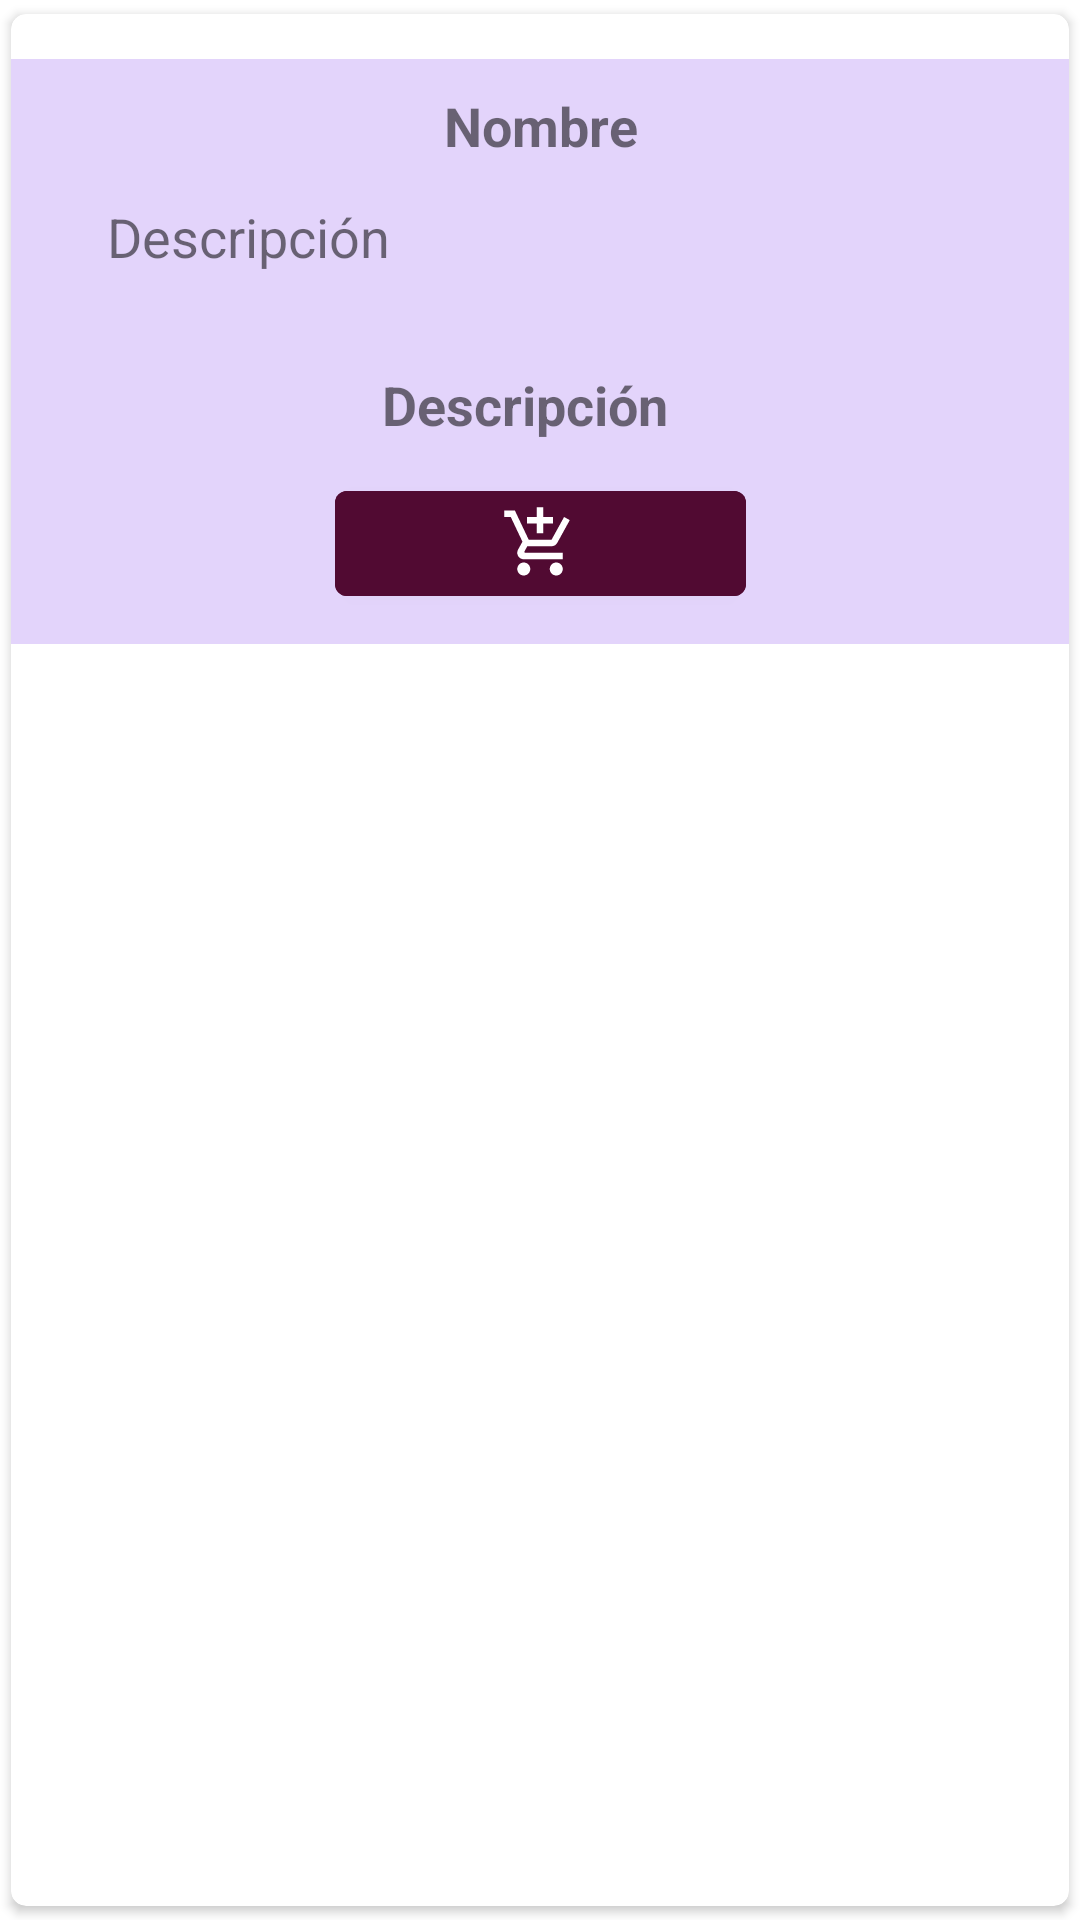

The Android layout XML behind this screen, and the referenced resources:
<!-- AndroidManifest.xml: application theme Theme.ProyectoDSM -->
<!-- res/layout/orden_row.xml -->
<?xml version="1.0" encoding="utf-8"?>
<androidx.cardview.widget.CardView xmlns:android="http://schemas.android.com/apk/res/android"
    xmlns:tools="http://schemas.android.com/tools"
    android:layout_width="match_parent"
    android:layout_height="wrap_content"
    xmlns:app="http://schemas.android.com/apk/res-auto"
    app:cardCornerRadius="5dp"
    android:elevation="5dp"
    app:cardUseCompatPadding="true">

    <androidx.constraintlayout.widget.ConstraintLayout
        android:id="@+id/cardView"
        android:layout_width="match_parent"
        android:layout_height="195dp"
        android:layout_marginTop="15dp"
        android:background="#377D39ED">

        <TextView
            android:id="@+id/txtFoodDesc"
            android:layout_width="0dp"
            android:layout_height="45dp"
            android:layout_marginStart="32dp"
            android:layout_marginTop="36dp"
            android:layout_marginEnd="32dp"
            android:layout_marginBottom="10dp"
            android:ems="10"
            android:inputType="textMultiLine"
            android:paddingRight="10sp"
            android:text="Descripción"
            android:textAlignment="textStart"
            android:textSize="18sp"
            app:layout_constraintBottom_toTopOf="@+id/txtTotalHistory"
            app:layout_constraintEnd_toEndOf="parent"
            app:layout_constraintStart_toStartOf="parent"
            app:layout_constraintTop_toTopOf="@+id/txtFoodName" />

        <TextView
            android:id="@+id/txtTotalHistory"
            android:layout_width="221dp"
            android:layout_height="25dp"
            android:layout_marginBottom="10dp"
            android:ems="10"
            android:inputType="textMultiLine"
            android:paddingRight="10sp"
            android:text="Descripción"
            android:textAlignment="center"
            android:textSize="18sp"
            android:textStyle="bold"
            app:layout_constraintBottom_toTopOf="@+id/btnAgregarOrden"
            app:layout_constraintEnd_toEndOf="parent"
            app:layout_constraintStart_toStartOf="parent" />

        <TextView
            android:id="@+id/txtFoodName"
            android:layout_width="0dp"
            android:layout_height="25dp"
            android:layout_marginStart="24dp"
            android:layout_marginTop="10dp"
            android:layout_marginEnd="24dp"
            android:ems="10"
            android:fontFamily="sans-serif"
            android:inputType="textPersonName"
            android:text="Nombre"
            android:textAlignment="center"
            android:textSize="18sp"
            android:textStyle="bold"
            app:layout_constraintEnd_toEndOf="parent"
            app:layout_constraintHorizontal_bias="0.504"
            app:layout_constraintStart_toStartOf="parent"
            app:layout_constraintTop_toTopOf="parent" />

        <Button
            android:id="@+id/btnAgregarOrden"
            android:layout_width="137dp"
            android:layout_height="47dp"
            android:layout_marginBottom="10dp"
            android:backgroundTint="@color/paleta_4"
            app:icon="@drawable/ic_add_shopping_cart_black_18dp"
            app:iconGravity="textStart"
            app:iconPadding="0dp"
            app:iconSize="26dp"
            app:iconTint="#FFFFFF"
            app:layout_constraintBottom_toBottomOf="parent"
            app:layout_constraintEnd_toEndOf="parent"
            app:layout_constraintHorizontal_bias="0.501"
            app:layout_constraintStart_toStartOf="parent" />


    </androidx.constraintlayout.widget.ConstraintLayout>

</androidx.cardview.widget.CardView>
<!-- resources referenced by this layout -->
<resources>
  <color name="paleta_4">#510A32</color>
  <!-- drawable ic_add_shopping_cart_black_18dp (drawable) -->
  <vector xmlns:android="http://schemas.android.com/apk/res/android"
      android:width="18dp"
      android:height="18dp"
      android:viewportWidth="24"
      android:viewportHeight="24">
    <path
        android:pathData="M11,9h2L13,6h3L16,4h-3L13,1h-2v3L8,4v2h3v3zM7,18c-1.1,0 -1.99,0.9 -1.99,2S5.9,22 7,22s2,-0.9 2,-2 -0.9,-2 -2,-2zM17,18c-1.1,0 -1.99,0.9 -1.99,2s0.89,2 1.99,2 2,-0.9 2,-2 -0.9,-2 -2,-2zM7.17,14.75l0.03,-0.12 0.9,-1.63h7.45c0.75,0 1.41,-0.41 1.75,-1.03l3.86,-7.01L19.42,4h-0.01l-1.1,2 -2.76,5L8.53,11l-0.13,-0.27L6.16,6l-0.95,-2 -0.94,-2L1,2v2h2l3.6,7.59 -1.35,2.45c-0.16,0.28 -0.25,0.61 -0.25,0.96 0,1.1 0.9,2 2,2h12v-2L7.42,15c-0.13,0 -0.25,-0.11 -0.25,-0.25z"
        android:fillColor="@color/white"/>
  </vector>
  <style name="Theme.ProyectoDSM" parent="Theme.MaterialComponents.DayNight.DarkActionBar">
          
          <item name="colorPrimary">@color/paleta_3</item>
          <item name="colorPrimaryVariant">@color/paleta_4</item>
          <item name="colorOnPrimary">@color/white</item>
          
          <item name="colorSecondary">@color/teal_200</item>
          <item name="colorSecondaryVariant">@color/teal_700</item>
          <item name="colorOnSecondary">@color/black</item>
          
          <item name="android:statusBarColor" tools:targetApi="l">?attr/colorPrimaryVariant</item>
          
      </style>
  <color name="white">#F3EED9</color>
  <color name="paleta_3">#801336</color>
  <color name="teal_200">#FF03DAC5</color>
  <color name="teal_700">#FF018786</color>
  <color name="black">#FF000000</color>
</resources>
